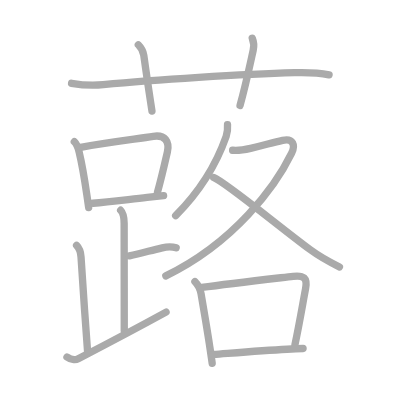
t = 0.00 s
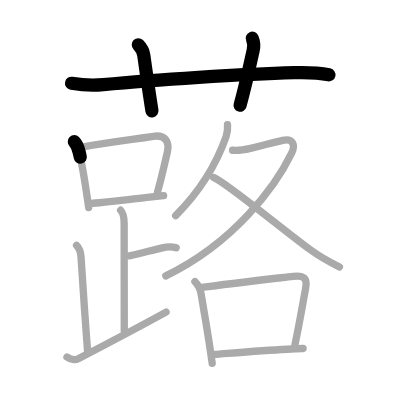
t = 3.25 s
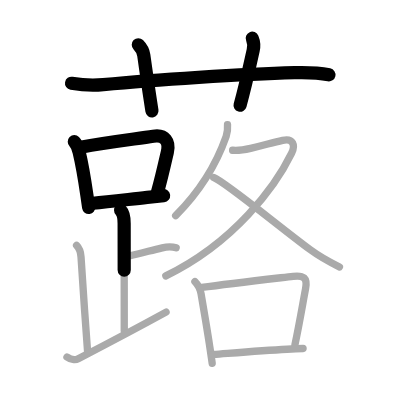
t = 6.50 s
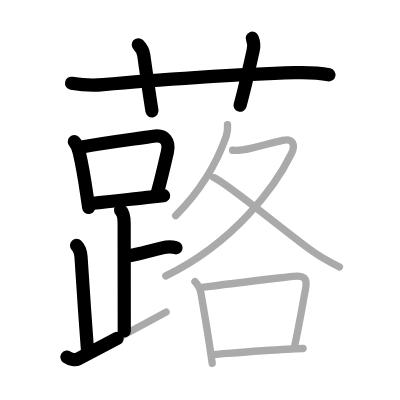
t = 9.50 s
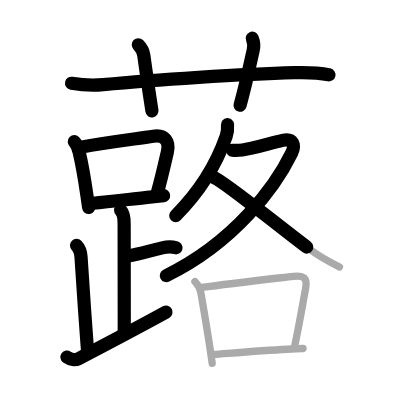
t = 12.75 s
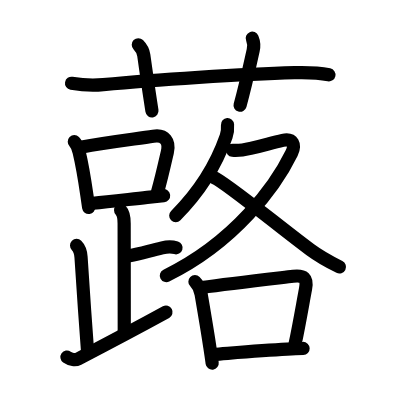
t = 16.00 s

The animated SVG that drew these frames (rendered in a browser with its animation timeline set to each time). Animation: 16 SMIL elements (animate=16); one cycle of 16.00 s.

<?xml version="1.0" standalone="no"?>
<!DOCTYPE svg PUBLIC "-//W3C//DTD SVG 1.1//EN"   "http://www.w3.org/Graphics/SVG/1.1/DTD/svg11.dtd">
<svg width="400px" height="400px"  version="1.1" xmlns="http://www.w3.org/2000/svg">
  <defs>
    <marker id="Triangle" viewBox="0 0 10 10" refX="0" refY="5" markerUnits="strokeWidth" markerWidth="3" style="stroke-opacity:0%;fill:#aaaaaa;" markerHeight="2" orient="auto">
      <path d="M 0 0 L 10 5 L 0 10 z" />
    </marker>
    
    <marker id="Arrow" viewBox="0 0 10 10" refX="5" refY="5" markerUnits="strokeWidth" markerWidth="1.8" style="stroke-opacity:0%;fill:#770000;" markerHeight="2" orient="auto">
      <path d="M 0 4 L 6 4 L 4 1 L 10 5 L 4 9 L 6 6 L 0 6 z" />
        <circle cx="5" cy="5" r="5" />
      </marker>
    
    <marker id="TriangleRed" viewBox="0 0 10 10" refX="0" refY="5" markerUnits="strokeWidth" markerWidth="3" style="stroke-opacity:0%;fill:#CC0000;" markerHeight="2" orient="auto">
      <path d="M 0 0 L 10 5 L 0 10 z" />
    </marker>
    
    <marker id="ArrowRed" viewBox="0 0 10 10" refX="5" refY="5" markerUnits="strokeWidth" markerWidth="1.8" style="stroke-opacity:0%;fill:#CC0000;" markerHeight="2" orient="auto">
      <path d="M 0 4 L 6 4 L 4 1 L 10 5 L 4 9 L 6 6 L 0 6 z" />
        <circle cx="5" cy="5" r="5" />
      </marker>
    
  </defs>
  
  <path style="fill:#ffffff; fill-opacity:100%; fill-rule:evenodd; stroke-width:0;" d="M 0 0 L 400px 0 L 400px 400px L 0 400px L 0 0" />

  <g transform="scale(3.6697247706422 3.6697247706422)">
<path style="fill:none; fill-opacity:0%; fill-rule:evenodd; stroke:#aaaaaa; stroke-opacity:100%; stroke-width: 1.5pt; stroke-linejoin:round; stroke-linecap:round;" d="M19.5 22.69c3.25 0.56 5.85 0.65 8.63 0.38c13.87-1.32 38.1-2.89 52.13-3.27c3.25-0.09 6.23-0.07 9.41 0.6"></path>
<path style="fill:none; fill-opacity:0%; fill-rule:evenodd; stroke:#aaaaaa; stroke-opacity:100%; stroke-width: 1.5pt; stroke-linejoin:round; stroke-linecap:round;" d="M37.69 12.2c0.93 0.93 1.38 2.09 1.49 2.86c1.2 8.56 1.45 10.06 2.23 15.19"></path>
<path style="fill:none; fill-opacity:0%; fill-rule:evenodd; stroke:#aaaaaa; stroke-opacity:100%; stroke-width: 1.5pt; stroke-linejoin:round; stroke-linecap:round;" d="M68.74 10.42c0.43 1.02 0.55 1.98 0.25 3.3c-1.03 4.65-2.07 9.59-3.58 15"></path>
<path style="fill:none; fill-opacity:0%; fill-rule:evenodd; stroke:#aaaaaa; stroke-opacity:100%; stroke-width: 1.5pt; stroke-linejoin:round; stroke-linecap:round;" d="M20.25 38.62c0.9 0.89 1.06 1.8 1.35 2.98c0.72 2.97 1.48 7.52 2.07 11.53c0.18 1.22 0.34 2.38 0.49 3.44"></path>
<path style="fill:none; fill-opacity:0%; fill-rule:evenodd; stroke:#aaaaaa; stroke-opacity:100%; stroke-width: 1.5pt; stroke-linejoin:round; stroke-linecap:round;" d="M21.97 40.14c7.73-1.44 15.1-2.27 19.8-3c3.23-0.51 4.48 1.49 3.84 4.27c-0.79 3.45-1.55 6.9-2.7 10.97"></path>
<path style="fill:none; fill-opacity:0%; fill-rule:evenodd; stroke:#aaaaaa; stroke-opacity:100%; stroke-width: 1.5pt; stroke-linejoin:round; stroke-linecap:round;" d="M25.34 55.38c4.28-0.38 9.21-0.98 14.76-1.58c1.45-0.16 2.94-0.31 4.48-0.47"></path>
<path style="fill:none; fill-opacity:0%; fill-rule:evenodd; stroke:#aaaaaa; stroke-opacity:100%; stroke-width: 1.5pt; stroke-linejoin:round; stroke-linecap:round;" d="M32.87 57.29c0.86 0.86 0.96 2.09 0.96 3.64c0 5.19 0.03 22.44 0.03 29.27"></path>
<path style="fill:none; fill-opacity:0%; fill-rule:evenodd; stroke:#aaaaaa; stroke-opacity:100%; stroke-width: 1.5pt; stroke-linejoin:round; stroke-linecap:round;" d="M35.26 69.7c3.15-0.63 5.37-1.33 8.94-2.17c1.59-0.38 2.79-0.32 3.8 0"></path>
<path style="fill:none; fill-opacity:0%; fill-rule:evenodd; stroke:#aaaaaa; stroke-opacity:100%; stroke-width: 1.5pt; stroke-linejoin:round; stroke-linecap:round;" d="M20.87 66.89c0.93 0.93 1.15 2.23 1.21 3.14c0.42 6.21 1.17 17.96 1.78 25.67"></path>
<path style="fill:none; fill-opacity:0%; fill-rule:evenodd; stroke:#aaaaaa; stroke-opacity:100%; stroke-width: 1.5pt; stroke-linejoin:round; stroke-linecap:round;" d="M18.25 97.3c1 0.7 2.29 0.88 3.07 0.47c9.43-4.9 14.43-7.52 23.93-12.72"></path>
<path style="fill:none; fill-opacity:0%; fill-rule:evenodd; stroke:#aaaaaa; stroke-opacity:100%; stroke-width: 1.5pt; stroke-linejoin:round; stroke-linecap:round;" d="M62 33.98c0.08 1.15 0.01 2.09-0.37 3.19c-2 5.71-5.5 13.33-13.76 21.59"></path>
<path style="fill:none; fill-opacity:0%; fill-rule:evenodd; stroke:#aaaaaa; stroke-opacity:100%; stroke-width: 1.5pt; stroke-linejoin:round; stroke-linecap:round;" d="M63.39 40.95c1.85 0.19 3.09-0.1 4.9-0.52c3.96-0.93 5.92-1.58 8.73-2.19c2.86-0.62 3.52 1.29 2.45 3.49C75.1 50.7 64 66 45.19 75.17"></path>
<path style="fill:none; fill-opacity:0%; fill-rule:evenodd; stroke:#aaaaaa; stroke-opacity:100%; stroke-width: 1.5pt; stroke-linejoin:round; stroke-linecap:round;" d="M58.24 48.36c2.86 1 17.93 13.48 26.29 19.67c2.58 1.91 5.12 3.3 7.97 4.72"></path>
<path style="fill:none; fill-opacity:0%; fill-rule:evenodd; stroke:#aaaaaa; stroke-opacity:100%; stroke-width: 1.5pt; stroke-linejoin:round; stroke-linecap:round;" d="M53.12 76.75c0.81 0.81 1.45 2.06 1.68 3.36c0.79 4.63 1.55 9.04 2.27 13.75c0.25 1.67 0.51 3.37 0.75 5.13"></path>
<path style="fill:none; fill-opacity:0%; fill-rule:evenodd; stroke:#aaaaaa; stroke-opacity:100%; stroke-width: 1.5pt; stroke-linejoin:round; stroke-linecap:round;" d="M54.98 78.34c7.76-1.09 19.64-2.43 24.9-3.05c2.93-0.34 3.94 0.42 3.39 3.37c-0.81 4.29-1.74 9.88-2.9 15.27"></path>
<path style="fill:none; fill-opacity:0%; fill-rule:evenodd; stroke:#aaaaaa; stroke-opacity:100%; stroke-width: 1.5pt; stroke-linejoin:round; stroke-linecap:round;" d="M58.23 96.57c4.98-0.37 12.86-1.03 20.01-1.41c1.49-0.08 2.95-0.15 4.35-0.2"></path>

<path style="fill:none; fill-opacity:0%; fill-rule:evenodd; stroke:#000000; stroke-opacity:100%; stroke-width: 2.7pt; stroke-linejoin:round; stroke-linecap:round;" d="M19.5 22.69c3.25 0.56 5.85 0.65 8.63 0.38c13.87-1.32 38.1-2.89 52.13-3.27c3.25-0.09 6.23-0.07 9.41 0.6" pathLength="100" stroke-dashoffset="100" stroke-dasharray="100 105"><animate id="dashAnim1" attributeName="stroke-dashoffset" from="100" to="0" dur="1s" calcMode="linear" fill="freeze"/></path>
<path style="fill:none; fill-opacity:0%; fill-rule:evenodd; stroke:#000000; stroke-opacity:100%; stroke-width: 2.7pt; stroke-linejoin:round; stroke-linecap:round;" d="M37.69 12.2c0.93 0.93 1.38 2.09 1.49 2.86c1.2 8.56 1.45 10.06 2.23 15.19" pathLength="100" stroke-dashoffset="100" stroke-dasharray="100 105"><animate id="dashAnim2" attributeName="stroke-dashoffset" from="100" to="0" dur="1s" calcMode="linear" begin="dashAnim1.end" fill="freeze"/></path>
<path style="fill:none; fill-opacity:0%; fill-rule:evenodd; stroke:#000000; stroke-opacity:100%; stroke-width: 2.7pt; stroke-linejoin:round; stroke-linecap:round;" d="M68.74 10.42c0.43 1.02 0.55 1.98 0.25 3.3c-1.03 4.65-2.07 9.59-3.58 15" pathLength="100" stroke-dashoffset="100" stroke-dasharray="100 105"><animate id="dashAnim3" attributeName="stroke-dashoffset" from="100" to="0" dur="1s" calcMode="linear" begin="dashAnim2.end" fill="freeze"/></path>
<path style="fill:none; fill-opacity:0%; fill-rule:evenodd; stroke:#000000; stroke-opacity:100%; stroke-width: 2.7pt; stroke-linejoin:round; stroke-linecap:round;" d="M20.25 38.62c0.9 0.89 1.06 1.8 1.35 2.98c0.72 2.97 1.48 7.52 2.07 11.53c0.18 1.22 0.34 2.38 0.49 3.44" pathLength="100" stroke-dashoffset="100" stroke-dasharray="100 105"><animate id="dashAnim4" attributeName="stroke-dashoffset" from="100" to="0" dur="1s" calcMode="linear" begin="dashAnim3.end" fill="freeze"/></path>
<path style="fill:none; fill-opacity:0%; fill-rule:evenodd; stroke:#000000; stroke-opacity:100%; stroke-width: 2.7pt; stroke-linejoin:round; stroke-linecap:round;" d="M21.97 40.14c7.73-1.44 15.1-2.27 19.8-3c3.23-0.51 4.48 1.49 3.84 4.27c-0.79 3.45-1.55 6.9-2.7 10.97" pathLength="100" stroke-dashoffset="100" stroke-dasharray="100 105"><animate id="dashAnim5" attributeName="stroke-dashoffset" from="100" to="0" dur="1s" calcMode="linear" begin="dashAnim4.end" fill="freeze"/></path>
<path style="fill:none; fill-opacity:0%; fill-rule:evenodd; stroke:#000000; stroke-opacity:100%; stroke-width: 2.7pt; stroke-linejoin:round; stroke-linecap:round;" d="M25.34 55.38c4.28-0.38 9.21-0.98 14.76-1.58c1.45-0.16 2.94-0.31 4.48-0.47" pathLength="100" stroke-dashoffset="100" stroke-dasharray="100 105"><animate id="dashAnim6" attributeName="stroke-dashoffset" from="100" to="0" dur="1s" calcMode="linear" begin="dashAnim5.end" fill="freeze"/></path>
<path style="fill:none; fill-opacity:0%; fill-rule:evenodd; stroke:#000000; stroke-opacity:100%; stroke-width: 2.7pt; stroke-linejoin:round; stroke-linecap:round;" d="M32.87 57.29c0.86 0.86 0.96 2.09 0.96 3.64c0 5.19 0.03 22.44 0.03 29.27" pathLength="100" stroke-dashoffset="100" stroke-dasharray="100 105"><animate id="dashAnim7" attributeName="stroke-dashoffset" from="100" to="0" dur="1s" calcMode="linear" begin="dashAnim6.end" fill="freeze"/></path>
<path style="fill:none; fill-opacity:0%; fill-rule:evenodd; stroke:#000000; stroke-opacity:100%; stroke-width: 2.7pt; stroke-linejoin:round; stroke-linecap:round;" d="M35.26 69.7c3.15-0.63 5.37-1.33 8.94-2.17c1.59-0.38 2.79-0.32 3.8 0" pathLength="100" stroke-dashoffset="100" stroke-dasharray="100 105"><animate id="dashAnim8" attributeName="stroke-dashoffset" from="100" to="0" dur="1s" calcMode="linear" begin="dashAnim7.end" fill="freeze"/></path>
<path style="fill:none; fill-opacity:0%; fill-rule:evenodd; stroke:#000000; stroke-opacity:100%; stroke-width: 2.7pt; stroke-linejoin:round; stroke-linecap:round;" d="M20.87 66.89c0.93 0.93 1.15 2.23 1.21 3.14c0.42 6.21 1.17 17.96 1.78 25.67" pathLength="100" stroke-dashoffset="100" stroke-dasharray="100 105"><animate id="dashAnim9" attributeName="stroke-dashoffset" from="100" to="0" dur="1s" calcMode="linear" begin="dashAnim8.end" fill="freeze"/></path>
<path style="fill:none; fill-opacity:0%; fill-rule:evenodd; stroke:#000000; stroke-opacity:100%; stroke-width: 2.7pt; stroke-linejoin:round; stroke-linecap:round;" d="M18.25 97.3c1 0.7 2.29 0.88 3.07 0.47c9.43-4.9 14.43-7.52 23.93-12.72" pathLength="100" stroke-dashoffset="100" stroke-dasharray="100 105"><animate id="dashAnim10" attributeName="stroke-dashoffset" from="100" to="0" dur="1s" calcMode="linear" begin="dashAnim9.end" fill="freeze"/></path>
<path style="fill:none; fill-opacity:0%; fill-rule:evenodd; stroke:#000000; stroke-opacity:100%; stroke-width: 2.7pt; stroke-linejoin:round; stroke-linecap:round;" d="M62 33.98c0.08 1.15 0.01 2.09-0.37 3.19c-2 5.71-5.5 13.33-13.76 21.59" pathLength="100" stroke-dashoffset="100" stroke-dasharray="100 105"><animate id="dashAnim11" attributeName="stroke-dashoffset" from="100" to="0" dur="1s" calcMode="linear" begin="dashAnim10.end" fill="freeze"/></path>
<path style="fill:none; fill-opacity:0%; fill-rule:evenodd; stroke:#000000; stroke-opacity:100%; stroke-width: 2.7pt; stroke-linejoin:round; stroke-linecap:round;" d="M63.39 40.95c1.85 0.19 3.09-0.1 4.9-0.52c3.96-0.93 5.92-1.58 8.73-2.19c2.86-0.62 3.52 1.29 2.45 3.49C75.1 50.7 64 66 45.19 75.17" pathLength="100" stroke-dashoffset="100" stroke-dasharray="100 105"><animate id="dashAnim12" attributeName="stroke-dashoffset" from="100" to="0" dur="1s" calcMode="linear" begin="dashAnim11.end" fill="freeze"/></path>
<path style="fill:none; fill-opacity:0%; fill-rule:evenodd; stroke:#000000; stroke-opacity:100%; stroke-width: 2.7pt; stroke-linejoin:round; stroke-linecap:round;" d="M58.24 48.36c2.86 1 17.93 13.48 26.29 19.67c2.58 1.91 5.12 3.3 7.97 4.72" pathLength="100" stroke-dashoffset="100" stroke-dasharray="100 105"><animate id="dashAnim13" attributeName="stroke-dashoffset" from="100" to="0" dur="1s" calcMode="linear" begin="dashAnim12.end" fill="freeze"/></path>
<path style="fill:none; fill-opacity:0%; fill-rule:evenodd; stroke:#000000; stroke-opacity:100%; stroke-width: 2.7pt; stroke-linejoin:round; stroke-linecap:round;" d="M53.12 76.75c0.81 0.81 1.45 2.06 1.68 3.36c0.79 4.63 1.55 9.04 2.27 13.75c0.25 1.67 0.51 3.37 0.75 5.13" pathLength="100" stroke-dashoffset="100" stroke-dasharray="100 105"><animate id="dashAnim14" attributeName="stroke-dashoffset" from="100" to="0" dur="1s" calcMode="linear" begin="dashAnim13.end" fill="freeze"/></path>
<path style="fill:none; fill-opacity:0%; fill-rule:evenodd; stroke:#000000; stroke-opacity:100%; stroke-width: 2.7pt; stroke-linejoin:round; stroke-linecap:round;" d="M54.98 78.34c7.76-1.09 19.64-2.43 24.9-3.05c2.93-0.34 3.94 0.42 3.39 3.37c-0.81 4.29-1.74 9.88-2.9 15.27" pathLength="100" stroke-dashoffset="100" stroke-dasharray="100 105"><animate id="dashAnim15" attributeName="stroke-dashoffset" from="100" to="0" dur="1s" calcMode="linear" begin="dashAnim14.end" fill="freeze"/></path>
<path style="fill:none; fill-opacity:0%; fill-rule:evenodd; stroke:#000000; stroke-opacity:100%; stroke-width: 2.7pt; stroke-linejoin:round; stroke-linecap:round;" d="M58.23 96.57c4.98-0.37 12.86-1.03 20.01-1.41c1.49-0.08 2.95-0.15 4.35-0.2" pathLength="100" stroke-dashoffset="100" stroke-dasharray="100 105"><animate id="dashAnim16" attributeName="stroke-dashoffset" from="100" to="0" dur="1s" calcMode="linear" begin="dashAnim15.end" fill="freeze"/></path>

</g>

</svg>  
          
